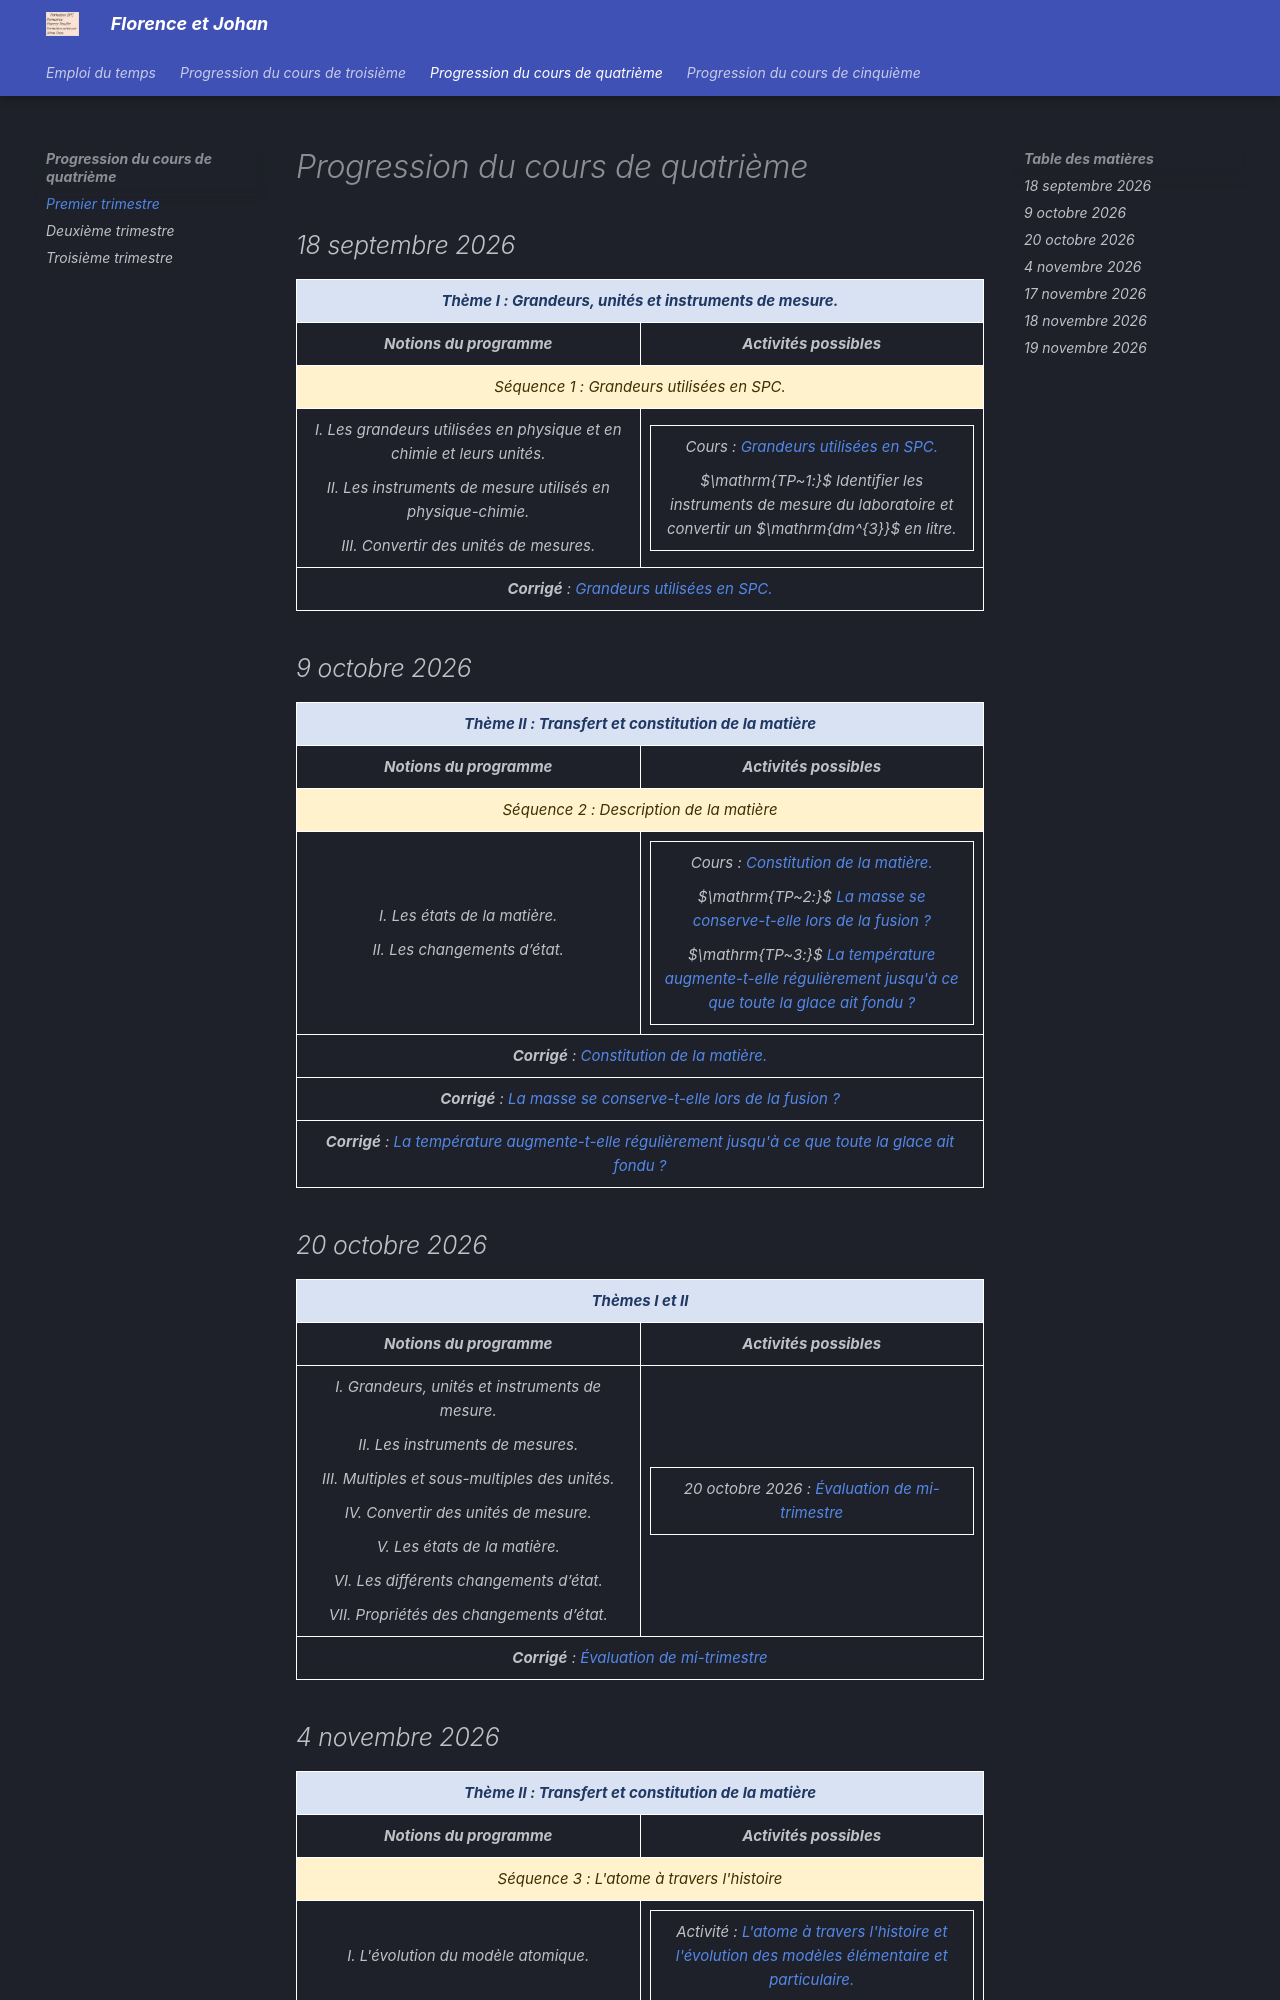

repository: prof-johan-daza/disque · page: P4e/_P4e_T1/index.html · generator: mkdocs

<style>
  table.progression,
  table.encadre {
    border-collapse: collapse;
  }

  table.encadre {
    margin: 0 auto;
  }

  table.progression>thead>tr>th,
  table.progression>thead>tr>td,
  table.progression>tbody>tr>td,
  table.encadre>tbody>tr>td {
    border: 1px solid white;
    padding: 9px;
  }
</style>

# Progression du cours de quatrième

## 18 septembre 2026

<table class="progression">
  <colgroup>
    <col style="width: 50%">
    <col style="width: 50%">
  </colgroup>
  <thead>
    <tr>
      <td class="theme" colspan="2">Thème I&nbsp;: Grandeurs, unités et instruments de mesure.</td>
    </tr>
    <tr>
      <th>Notions du programme</th>
      <th>Activités possibles</th>
    </tr>
  </thead>
  <tbody>
    <tr>
      <td class="sous-titre" colspan="2">Séquence 1&nbsp;: Grandeurs utilisées en SPC.</td>
    </tr>
    <tr>
      <td>
        <p>I. Les grandeurs utilisées en physique et en chimie et leurs unités.</p>
        <p>II. Les instruments de mesure utilisés en physique-chimie.</p>
        <p>III. Convertir des unités de mesures.</p>
      </td>
      <td>
        <table class="encadre">
          <tbody>
            <tr>
              <td>
                <p><em>Cours</em>&nbsp;: <a href="https://prof-johan-daza.github.io/disque/local/4eT1/001.pdf"><em>Grandeurs utilisées en SPC.</em></a></p>
                <p>$\mathrm{TP~1:}$ Identifier les instruments de mesure du laboratoire et convertir un $\mathrm{dm^{3}}$ en litre.</p>
              </td>
            </tr>
          </tbody>
        </table>
      </td>
    </tr>
    <tr>
      <td colspan="2">
        <p><em><strong>Corrigé</strong>&nbsp;: <a class="lien-vert" href="https://prof-johan-daza.github.io/disque/local/4eT1/001_C.pdf">Grandeurs utilisées en SPC.</a></em></p>
      </td>
    </tr>
  </tbody>
</table>

## 9 octobre 2026

<table class="progression">
  <colgroup>
    <col style="width: 50%">
    <col style="width: 50%">
  </colgroup>
  <thead>
    <tr>
      <td class="theme" colspan="2">Thème II&nbsp;: Transfert et constitution de la matière</td>
    </tr>
    <tr>
      <th>Notions du programme</th>
      <th>Activités possibles</th>
    </tr>
  </thead>
  <tbody>
    <tr>
      <td class="sous-titre" colspan="2">Séquence 2&nbsp;: Description de la matière</td>
    </tr>
    <tr>
      <td>
        <p>I. Les états de la matière.</p>
        <p>II. Les changements d’état.</p>
      </td>
      <td>
        <table class="encadre">
          <tbody>
            <tr>
              <td>
                <p><em>Cours</em>&nbsp;: <a href="https://prof-johan-daza.github.io/disque/local/4eT1/002.pdf"><em>Constitution de la matière.</em></a></p>
                <p>$\mathrm{TP~2:}$<a href="https://prof-johan-daza.github.io/disque/local/4eT1/003.pdf"><em> La masse se conserve-t-elle lors de la fusion ?</em></a></p>
                <p>$\mathrm{TP~3:}$<a href="https://prof-johan-daza.github.io/disque/local/4eT1/004.pdf"><em> La température augmente-t-elle régulièrement jusqu'à ce que toute la glace ait fondu ?</em></a></p>
              </td>
            </tr>
          </tbody>
        </table>
      </td>
    </tr>
    <tr>
      <td colspan="2">
        <p><em><strong>Corrigé</strong>&nbsp;: <a class="lien-vert" href="https://prof-johan-daza.github.io/disque/local/4eT1/002_C.pdf">Constitution de la matière.</a></em></p>
      </td>
    </tr>
    <tr>
      <td colspan="2">
        <p><em><strong>Corrigé</strong>&nbsp;: <a class="lien-vert" href="https://prof-johan-daza.github.io/disque/local/4eT1/003_C.pdf">La masse se conserve-t-elle lors de la fusion&nbsp;?</a></em></p>
      </td>
    </tr>
    <tr>
      <td colspan="2">
        <p><em><strong>Corrigé</strong>&nbsp;: <a class="lien-vert" href="https://prof-johan-daza.github.io/disque/local/4eT1/004_C.pdf">La température augmente-t-elle régulièrement jusqu'à ce que toute la glace ait fondu&nbsp;?</a></em></p>
      </td>
    </tr>
    <!--<tr>
      <td>
        <p>TP II&nbsp;: Température de changement d'état.</p>
        <p>Cours I&nbsp;: Interpréter le changement d'état au niveau microscopique.</p>
        <p>Cours II&nbsp;: Donner les noms des changements d'état.</p>
        <p>Cours III&nbsp;: Les propriétés d'un changement d'état (masse, température et corps purs).</p>
      </td>
    </tr>
    <tr>
      <td class="sous-titre" colspan="2">Séquence II&nbsp;: La matière : atomes et molécules</td>
    </tr>
    <tr>
      <td>I. L'atome.</td>
      <td>
        <p>Activité I&nbsp;: Histoire de l'atome (Video et frise)</p>
        <p>Cours I&nbsp;: Constitution de l'atome (noyau et nuage électronique)</p>
        <p>Activité II&nbsp;: Taille de l'atome (noyau et atome, puissances de 10)</p>
        <p>Cours II&nbsp;: Symbole et classification</p>
      </td>
    </tr>
    <tr>
      <td>II. Les molécules.</td>
      <td>
        <p>Activité I&nbsp;: Définition de molécule.</p>
        <p>Cours I&nbsp;: Réprésentation (modèles moléculaires).</p>
        <p>Cours II&nbsp;: Formule chimique.</p>
      </td>
    </tr>
-->
  </tbody>
</table>

## 20 octobre 2026

<table class="progression">
  <colgroup>
    <col style="width: 50%">
    <col style="width: 50%">
  </colgroup>
  <thead>
    <tr>
      <td class="theme" colspan="2">Thèmes I et II</td>
    </tr>
    <tr>
      <th>Notions du programme</th>
      <th>Activités possibles</th>
    </tr>
  </thead>
  <tbody>
    <tr>
      <td>
        <p>I. Grandeurs, unités et instruments de mesure.</p>
        <p>II. Les instruments de mesures.</p>
        <p>III. Multiples et sous-multiples des unités.</p>
        <p>IV. Convertir des unités de mesure.</p>
        <p>V. Les états de la matière.</p>
        <p>VI. Les différents changements d’état.</p>
        <p>VII. Propriétés des changements d’état.</p>
      </td>
      <td>
        <table class="encadre">
          <tbody>
            <tr>
              <td style="vertical-align: middle">
                <p>20 octobre 2026&nbsp;: <a href="https://prof-johan-daza.github.io/disque/local/4eT1/005.pdf"><em>Évaluation de mi-trimestre</em></a></p>
              </td>
            </tr>
          </tbody>
        </table>
      </td>
    </tr>
    <tr>
      <td colspan="2">
        <p><em><strong>Corrigé</strong>&nbsp;: <a class="lien-vert" href="https://prof-johan-daza.github.io/disque/local/4eT1/005_C.pdf">Évaluation de mi-trimestre</a></em></p>
      </td>
    </tr>
  </tbody>
</table>
